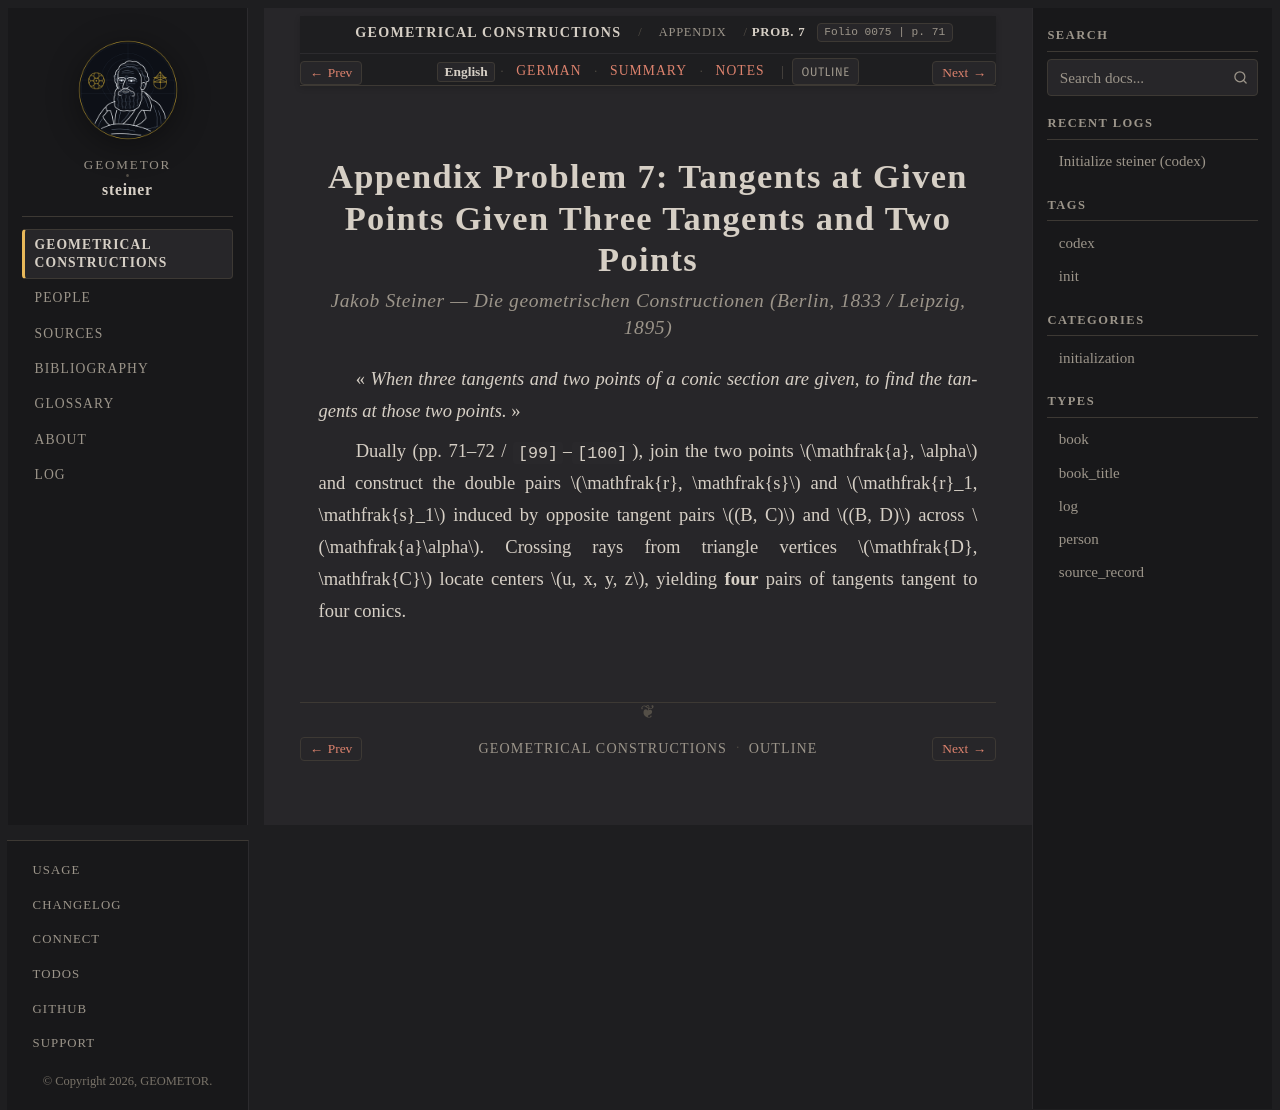

repository: geometor/steiner · page: constructionen_1833/appendix/problem_07/index.html · generator: sphinx

:layout: book
:canonical_id: Prob. 7
:breadcrumb_title: Prob. 7
:order: 8
:folio: 0075
:track_label: English
:tracks: English: index | German: de | Summary: summary | Notes: notes
:title: Appendix Problem 7: Tangents at Given Points Given Three Tangents and Two Points

.. folio:: 0075
   :page: 71

Appendix Problem 7: Tangents at Given Points Given Three Tangents and Two Points
================================================================================

.. rubric:: Jakob Steiner — *Die geometrischen Constructionen* (Berlin, 1833 / Leipzig, 1895)

« *When three tangents and two points of a conic section are given, to find the tangents at those two points.* »

Dually (pp. 71–72 / ``[99]``–``[100]``), join the two points :math:`\mathfrak{a}, \alpha` and construct the double pairs :math:`\mathfrak{r}, \mathfrak{s}` and :math:`\mathfrak{r}_1, \mathfrak{s}_1` induced by opposite tangent pairs :math:`(B, C)` and :math:`(B, D)` across :math:`\mathfrak{a}\alpha`. Crossing rays from triangle vertices :math:`\mathfrak{D}, \mathfrak{C}` locate centers :math:`u, x, y, z`, yielding **four** pairs of tangents tangent to four conics.

.. toctree::
   :hidden:

   de
   summary
   notes
